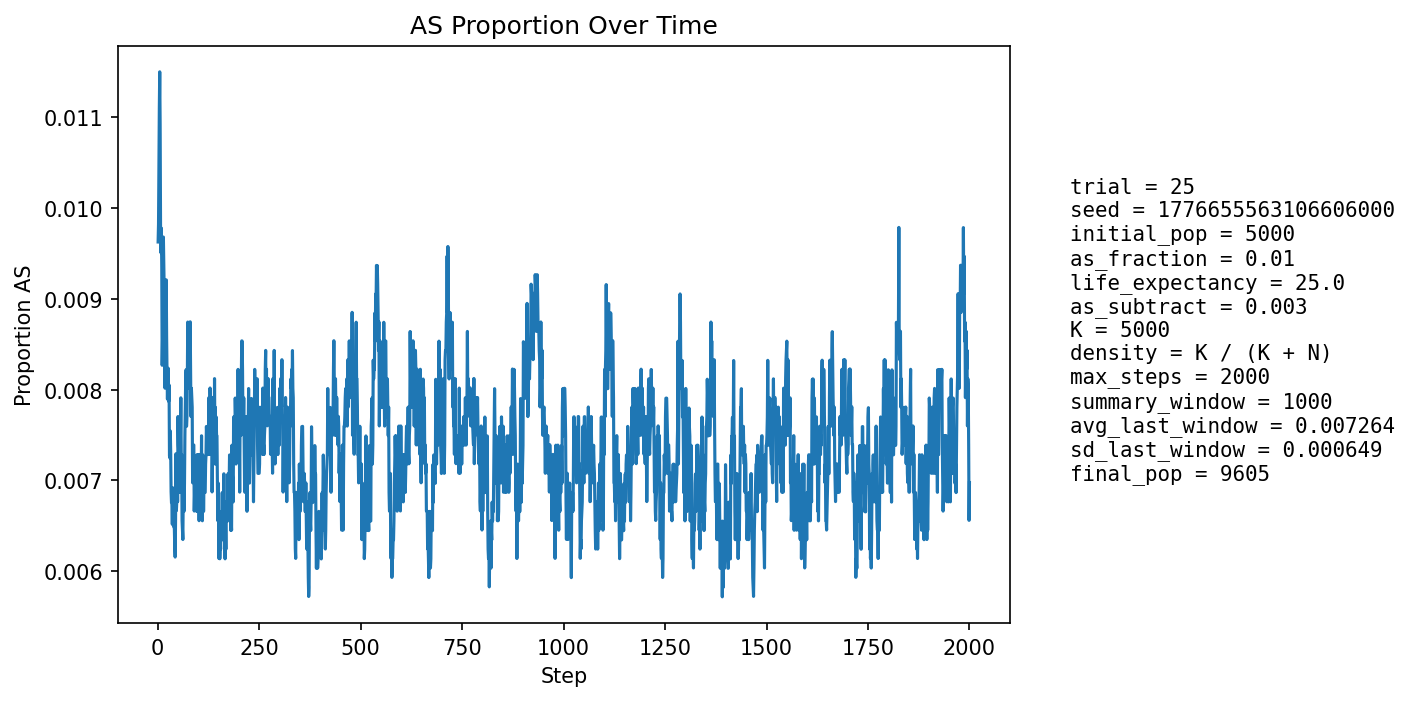

The file beside this chart, header and first rows:
step, population_size, births, newborn_AA, newborn_AS, newborn_SS, prop_newborn_AA, prop_newborn_AS, prop_newborn_SS, prop_repro_AA, prop_repro_AS, prop_AS_population
1, 5402, 1292, 1283, 9, 0, 0.993, 0.006966, 0.0, 0.9915, 0.008514, 0.009626
2, 5599, 1248, 1240, 8, 0, 0.9936, 0.00641, 0.0, 0.9904, 0.00963, 0.009823
3, 5780, 1230, 1221, 9, 0, 0.9927, 0.007317, 0.0, 0.9893, 0.01074, 0.01055
4, 5945, 1219, 1206, 13, 0, 0.9893, 0.01066, 0.0, 0.9867, 0.01332, 0.0111
5, 6174, 1295, 1279, 16, 0, 0.9876, 0.01236, 0.0, 0.9873, 0.0127, 0.0115
6, 6402, 1343, 1331, 12, 0, 0.9911, 0.008935, 0.0, 0.9883, 0.01166, 0.01093
7, 6624, 1378, 1371, 7, 0, 0.9949, 0.00508, 0.0, 0.9889, 0.01114, 0.009813
8, 6837, 1403, 1392, 11, 0, 0.9922, 0.00784, 0.0, 0.989, 0.01104, 0.009507
9, 7056, 1438, 1422, 16, 0, 0.9889, 0.01113, 0.0, 0.9891, 0.01087, 0.009779
10, 7277, 1473, 1461, 12, 0, 0.9919, 0.008147, 0.0, 0.9899, 0.01014, 0.009345
11, 7498, 1508, 1502, 6, 0, 0.996, 0.003979, 0.0, 0.9908, 0.009184, 0.008269
12, 7713, 1539, 1525, 14, 0, 0.9909, 0.009097, 0.0, 0.9912, 0.00884, 0.008557
13, 7893, 1541, 1524, 17, 0, 0.989, 0.01103, 0.0, 0.9908, 0.009191, 0.008995
14, 8057, 1554, 1533, 21, 0, 0.9865, 0.01351, 0.0, 0.991, 0.008987, 0.009681
15, 8212, 1573, 1558, 15, 0, 0.9905, 0.009536, 0.0, 0.992, 0.008035, 0.009377
16, 8358, 1596, 1583, 13, 0, 0.9919, 0.008145, 0.0, 0.9919, 0.008065, 0.009093
17, 8488, 1610, 1600, 10, 0, 0.9938, 0.006211, 0.0, 0.9916, 0.008372, 0.0086
18, 8607, 1620, 1612, 8, 0, 0.9951, 0.004938, 0.0, 0.9908, 0.009151, 0.008017
19, 8714, 1630, 1612, 18, 0, 0.989, 0.01104, 0.0, 0.9908, 0.009245, 0.008836
20, 8815, 1641, 1627, 14, 0, 0.9915, 0.008531, 0.0, 0.9909, 0.009109, 0.008622
21, 8904, 1651, 1629, 21, 1, 0.9867, 0.01272, 0.0006057, 0.9912, 0.008768, 0.009209
22, 8986, 1659, 1646, 13, 0, 0.9922, 0.007836, 0.0, 0.992, 0.008023, 0.008569
23, 9059, 1663, 1654, 9, 0, 0.9946, 0.005412, 0.0, 0.9918, 0.00817, 0.008169
24, 9119, 1668, 1656, 12, 0, 0.9928, 0.007194, 0.0, 0.9917, 0.008316, 0.007896
25, 9177, 1674, 1659, 15, 0, 0.991, 0.008961, 0.0, 0.9913, 0.008674, 0.008173
26, 9228, 1680, 1664, 16, 0, 0.9905, 0.009524, 0.0, 0.9914, 0.008608, 0.008236
27, 9273, 1684, 1672, 12, 0, 0.9929, 0.007126, 0.0, 0.9921, 0.007932, 0.007872
28, 9314, 1686, 1672, 14, 0, 0.9917, 0.008304, 0.0, 0.9923, 0.007686, 0.008052
29, 9350, 1690, 1682, 8, 0, 0.9953, 0.004734, 0.0, 0.9919, 0.008063, 0.007273
30, 9383, 1692, 1681, 11, 0, 0.9935, 0.006501, 0.0, 0.992, 0.008033, 0.007247
31, 9409, 1695, 1680, 15, 0, 0.9912, 0.00885, 0.0, 0.9922, 0.007795, 0.007546
32, 9433, 1697, 1685, 12, 0, 0.9929, 0.007071, 0.0, 0.9922, 0.007773, 0.007315
33, 9454, 1699, 1690, 9, 0, 0.9947, 0.005297, 0.0, 0.9929, 0.007138, 0.006875
34, 9476, 1700, 1691, 9, 0, 0.9947, 0.005294, 0.0, 0.9931, 0.006918, 0.006754
35, 9495, 1702, 1691, 11, 0, 0.9935, 0.006463, 0.0, 0.9925, 0.007507, 0.00674
36, 9513, 1704, 1695, 9, 0, 0.9947, 0.005282, 0.0, 0.9927, 0.007287, 0.006517
37, 9527, 1706, 1692, 13, 1, 0.9918, 0.00762, 0.0005862, 0.9929, 0.007069, 0.006823
38, 9540, 1706, 1694, 12, 0, 0.993, 0.007034, 0.0, 0.9931, 0.006858, 0.006918
39, 9549, 1707, 1699, 7, 1, 0.9953, 0.004101, 0.0005858, 0.9932, 0.006849, 0.006493
40, 9558, 1708, 1698, 10, 0, 0.9941, 0.005855, 0.0, 0.9932, 0.006841, 0.006487
41, 9567, 1709, 1699, 10, 0, 0.9941, 0.005851, 0.0, 0.993, 0.007035, 0.006481
42, 9575, 1709, 1701, 8, 0, 0.9953, 0.004681, 0.0, 0.993, 0.007028, 0.006266
43, 9583, 1710, 1702, 8, 0, 0.9953, 0.004678, 0.0, 0.9934, 0.00662, 0.006157
44, 9591, 1710, 1698, 12, 0, 0.993, 0.007018, 0.0, 0.9934, 0.006616, 0.006569
45, 9596, 1711, 1694, 17, 0, 0.9901, 0.009936, 0.0, 0.9932, 0.006811, 0.007295
46, 9599, 1711, 1703, 8, 0, 0.9953, 0.004676, 0.0, 0.9932, 0.006808, 0.006667
47, 9602, 1711, 1701, 10, 0, 0.9942, 0.005845, 0.0, 0.9934, 0.006604, 0.006769
48, 9605, 1711, 1697, 14, 0, 0.9918, 0.008182, 0.0, 0.9932, 0.006803, 0.007288
49, 9606, 1711, 1703, 8, 0, 0.9953, 0.004676, 0.0, 0.9924, 0.007602, 0.006767
50, 9605, 1711, 1692, 19, 0, 0.9889, 0.0111, 0.0, 0.9928, 0.007201, 0.007704
51, 9607, 1711, 1701, 10, 0, 0.9942, 0.005845, 0.0, 0.9928, 0.007201, 0.00739
52, 9607, 1712, 1700, 12, 0, 0.993, 0.007009, 0.0, 0.9924, 0.0076, 0.007286
53, 9606, 1711, 1703, 8, 0, 0.9953, 0.004676, 0.0, 0.993, 0.007001, 0.006871
54, 9608, 1711, 1701, 10, 0, 0.9942, 0.005845, 0.0, 0.9924, 0.007603, 0.006869
55, 9609, 1712, 1702, 10, 0, 0.9942, 0.005841, 0.0, 0.9924, 0.007598, 0.006869
56, 9610, 1712, 1696, 16, 0, 0.9907, 0.009346, 0.0, 0.9924, 0.007598, 0.007492
57, 9608, 1711, 1693, 18, 0, 0.9895, 0.01052, 0.0, 0.9926, 0.007399, 0.00791
58, 9608, 1711, 1702, 9, 0, 0.9947, 0.00526, 0.0, 0.9928, 0.0072, 0.007286
59, 9609, 1712, 1701, 11, 0, 0.9936, 0.006425, 0.0, 0.9928, 0.007197, 0.007285
60, 9607, 1712, 1706, 6, 0, 0.9965, 0.003505, 0.0, 0.9924, 0.007597, 0.006558
... 1,940 more rows
